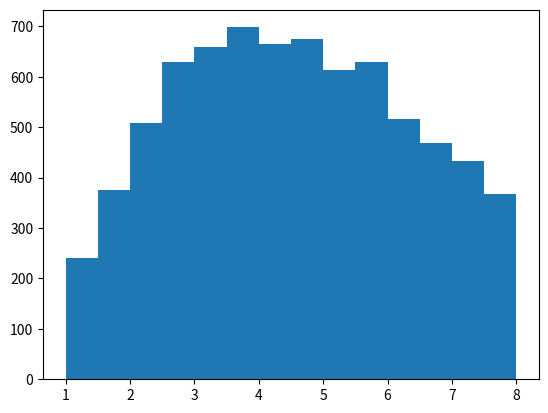

The matplotlib source for this figure:

import matplotlib.pyplot as plt
import random


# Output from GAMMA DISTRIBUTION with with alpha and beta being 3 and 2.
dist = [ random.gammavariate(3, 2) for i in range(10000)]     
bins = [1, 1.5, 2, 2.5, 3, 3.5, 4, 4.5, 5, 5.5, 6, 6.5, 7, 7.5, 8]


plt.hist(dist, bins)                                                                            
plt.show()


